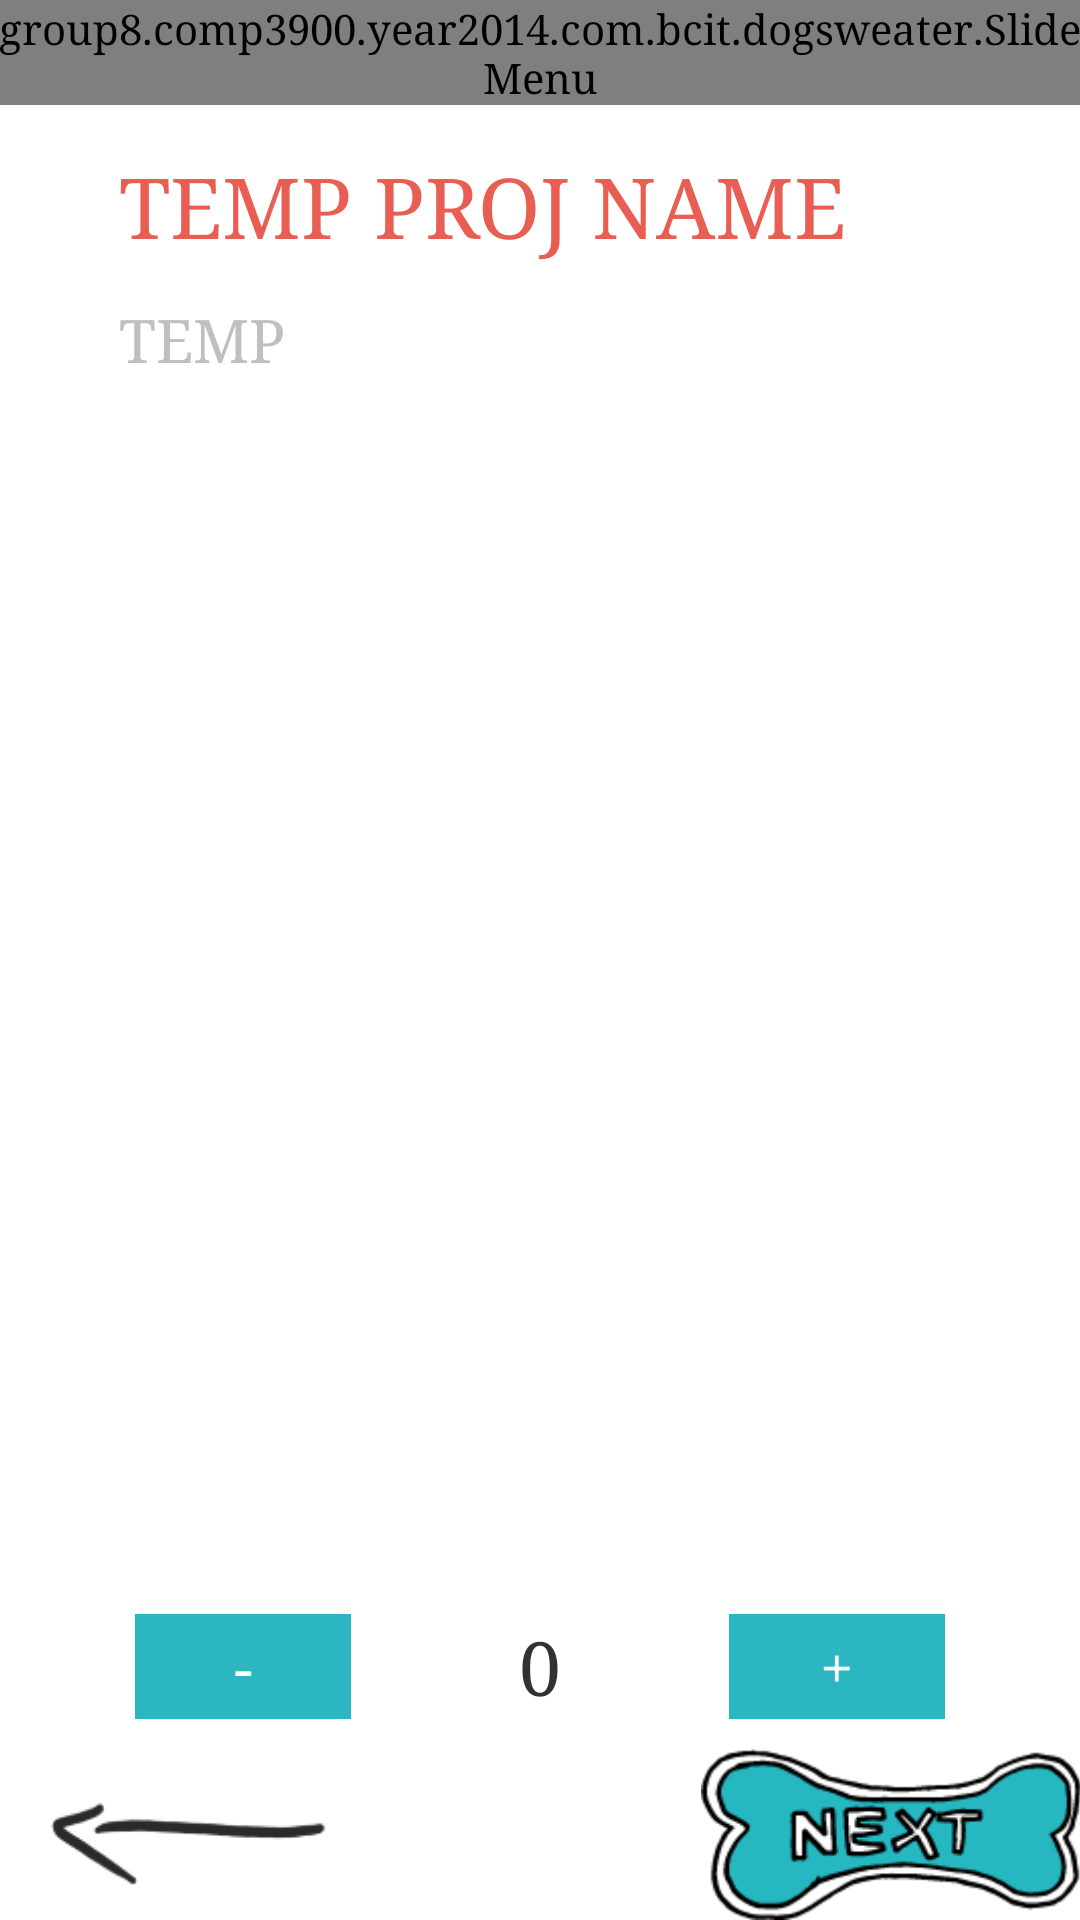

Produce the Android XML layout that renders to this screen, including the resource entries it uses.
<!-- AndroidManifest.xml: application theme AppTheme -->
<!-- res/layout/activity_project_pattern.xml -->
<LinearLayout xmlns:android="http://schemas.android.com/apk/res/android"
    xmlns:tools="http://schemas.android.com/tools"
    android:layout_width="match_parent"
    android:layout_height="match_parent"
    android:paddingLeft="@dimen/activity_horizontal_margin"
    android:paddingRight="@dimen/activity_horizontal_margin"
    android:paddingTop="@dimen/activity_vertical_margin"
    android:paddingBottom="@dimen/activity_vertical_margin"
    android:orientation="vertical"
    tools:context="group8.comp3900.year2014.com.bcit.dogsweater.ProjectPattern">
    <group8.comp3900.year2014.com.bcit.dogsweater.SlideMenu
        android:id="@+id/slideMenu"
        android:layout_width="wrap_content"
        android:layout_height="wrap_content"
        />
    <LinearLayout
        android:layout_width="wrap_content"
        android:layout_height="wrap_content">
    </LinearLayout>
    <Space
        android:layout_width="match_parent"
        android:layout_height="15dp" />
    <TextView
        android:paddingLeft="40dp"
        android:layout_width="match_parent"
        android:layout_height="0dp"
        android:layout_weight="0.1"
        android:id="@+id/patternTitle"
        android:text="TEMP PROJ NAME"
        android:textColor="@color/peach"
        android:textSize="28sp"/>
    <TextView
        android:paddingLeft="40dp"
        android:layout_width="match_parent"
        android:layout_height="0dp"
        android:layout_weight="0.15"
        android:id="@+id/patternSection"
        android:text="TEMP"
        android:textColor="@color/gray"
        android:textSize="20sp"/>
    <ScrollView
        android:layout_width="match_parent"
        android:layout_height="0dp"
        android:layout_weight="0.7">
        <LinearLayout
            android:layout_width="match_parent"
            android:layout_height="match_parent"
            android:id="@+id/patternTaskList"
            android:orientation="vertical">
            
        </LinearLayout>
    </ScrollView>
    <LinearLayout
        android:layout_width="match_parent"
        android:layout_height="wrap_content"
        android:orientation="vertical">
        <Space
            android:layout_width="match_parent"
            android:layout_height="10dp" />
        <LinearLayout
            android:layout_width="match_parent"
            android:layout_height="35dp"
            android:gravity="center_horizontal"
            android:weightSum="1">
            <Button
                android:layout_width="0dp"
                android:layout_height="match_parent"
                android:layout_weight="0.2"
                android:text="-"
                android:textColor="@color/white"
                android:background="@color/teal"
                android:textSize="20sp"
                android:onClick="decrementRow"/>
            <TextView
                android:layout_width="0dp"
                android:layout_height="match_parent"
                android:layout_weight="0.35"
                android:text="0"
                android:textSize="25sp"
                android:gravity="center"
                android:id="@+id/patternRowCounter"/>
            <Button
                android:layout_width="0dp"
                android:layout_height="match_parent"
                android:layout_weight="0.2"
                android:text="+"
                android:textColor="@color/white"
                android:background="@color/teal"
                android:textSize="20sp"
                android:onClick="incrementRow"/>
        </LinearLayout>
        <Space
            android:layout_width="match_parent"
            android:layout_height="10dp" />
        <LinearLayout
            android:layout_width="match_parent"
            android:layout_height="wrap_content"
            android:id="@+id/patternBottom"
            android:orientation="horizontal"
            android:weightSum="1"
            android:gravity="center_horizontal">
            <ImageButton
                android:layout_width="0dp"
                android:layout_height="match_parent"
                android:id="@+id/patternBackButton"
                android:layout_weight="0.35"
                android:scaleType="fitXY"
                android:background="@null"
                android:src="@drawable/dyi_icon_back"
                android:text="Back"/>
            <Space
                android:layout_width="0dp"
                android:layout_height="match_parent"
                android:layout_weight="0.3"/>
            <ImageButton
                android:layout_width="0dp"
                android:layout_weight="0.35"
                android:layout_height="wrap_content"
                android:id="@+id/patternNextButton"
                android:src="@drawable/next_button_style"
                android:background="@null"
                android:scaleType="fitXY"
                android:adjustViewBounds="true"
                />
        </LinearLayout>
    </LinearLayout>
</LinearLayout>
<!-- resources referenced by this layout -->
<resources>
  <color name="gray">#BFBFBF</color>
  <color name="peach">#E95E53</color>
  <color name="teal">#2BB6C1</color>
  <color name="white">#FFFFFF</color>
  <!-- drawable dyi_icon_back: png bitmap (drawable-hdpi, 3354 bytes) -->
  <!-- drawable next_button_style (drawable-hdpi) -->
  <?xml version="1.0" encoding="utf-8"?>
  <selector
      xmlns:android="http://schemas.android.com/apk/res/android">
      <item
          android:drawable="@drawable/dyi_icon_next_pressed"
          android:state_pressed="true"
          />
  
      <item
          android:drawable="@drawable/dyi_icon_next"
          android:state_pressed="false"
          />
  </selector>
  <style name="AppTheme" parent="android:Theme.Holo.Light">
          
          <item name="android:typeface">serif</item>
          <item name="android:actionBarStyle">@style/MyActionBar</item>
          <item name="android:windowContentOverlay">@null</item>
          <item name="android:actionOverflowButtonStyle">@style/OverflowButton</item>
          <item name="android:actionBarWidgetTheme">@style/myPopupMenu</item>
          <item name="android:popupMenuStyle">@style/myPopupMenu</item>
          <item name="android:windowBackground">@color/appBackground</item>
          <item name="android:editTextStyle">@style/EditTextStyle</item>
      </style>
  <!-- drawable dyi_icon_next_pressed: png bitmap (drawable-hdpi, 23544 bytes) -->
  <!-- drawable dyi_icon_next: png bitmap (drawable-hdpi, 4264 bytes) -->
  <style name="MyActionBar" parent="@android:style/Widget.Holo.Light.ActionBar">
          <item name="android:background">@color/white</item>
      </style>
  <style name="OverflowButton" parent="@android:style/Widget.Holo.Light.ActionBar">
          <item name="android:src">@drawable/overflow_btn</item>
      </style>
  <style name="myPopupMenu" parent="@android:style/Widget.Holo.ListPopupWindow">
          <item name="android:popupBackground">@color/teal</item>
      </style>
  <color name="appBackground">#FFFFFF</color>
  <style name="EditTextStyle" parent="@android:style/Widget.EditText">
          <item name="android:background">@drawable/edit_text</item>
          <item name="android:textColor">#808080</item>
      </style>
  <!-- drawable overflow_btn: png bitmap (drawable-hdpi, 4206 bytes) -->
  <!-- drawable edit_text: png bitmap (drawable-hdpi, 311 bytes) -->
</resources>
